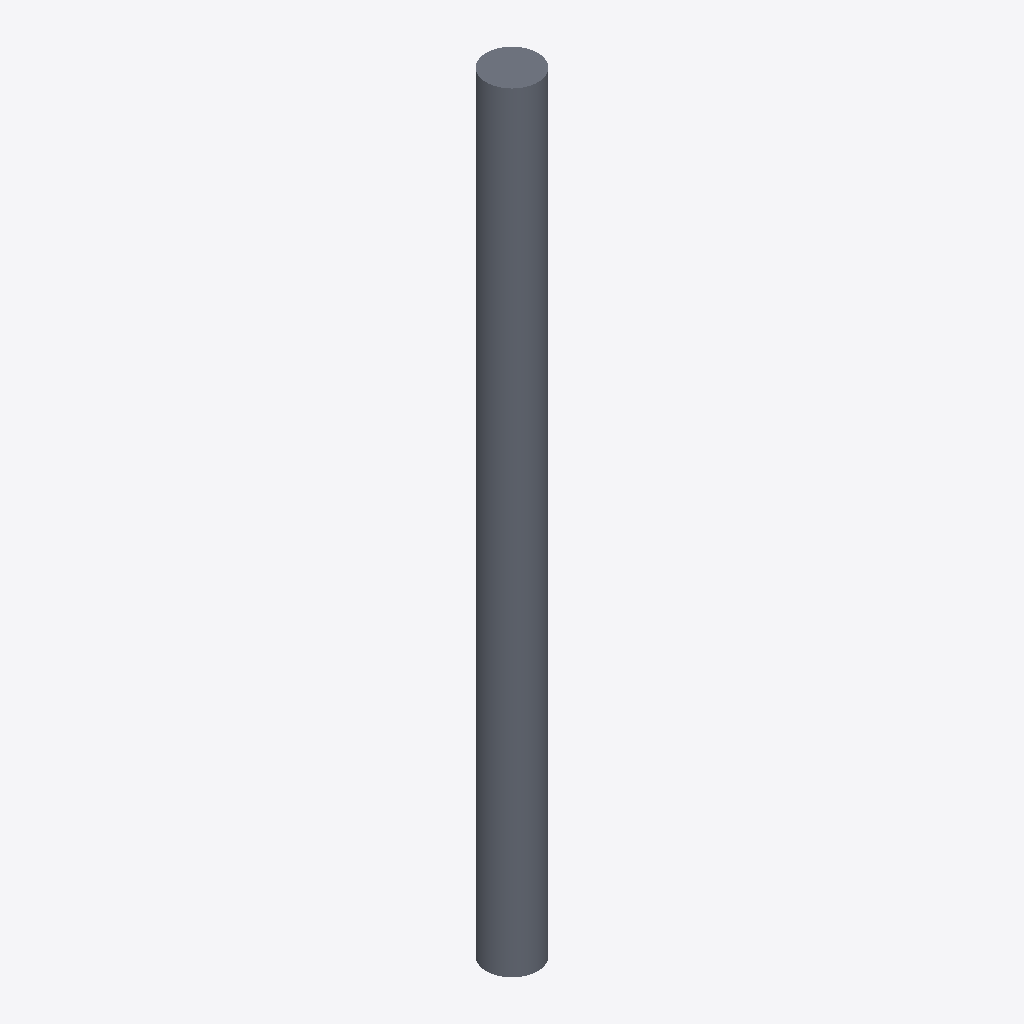
Isometric view of an IFC building model (IFC-SPF (STEP), schema IFC2X3, length unit metre), seen from the south-west, elements coloured by IFC class: 1 slab (grey).
Extent 400.0 m × 400.0 m × 6000.0 m (x, y, z). Storeys (1): Default Building Storey at 0.00 m. Elements (1): 1 IfcSlab.

HEADER;
FILE_DESCRIPTION(('ViewDefinition [CoordinationView]'),'2;1');
FILE_NAME('/Users/macbook/Desktop/BIM/data/rst_advanced/IfcSlab81.ifc','2018-08-31T00:09:43-0400',('Unknown Author','info@ifctoolsproject.com'),('Unknown Organization'),'IFC Tools Project - IFC2x3 Java Toolbox','IFC2x3 Java Toolbox 2.0','Unknown Authorizer');
FILE_SCHEMA(('IFC2X3'));
ENDSEC;
DATA;
#44=IFCPROJECT('3yszpb3AD3sA6T8niCj2hQ',#36,'Default Project','Description of Default Project',$,$,$,(#39),#43);
#46=IFCBUILDING('3nTW_WVkb9Df6s0xpYWCuW',#36,'Default Building','Description',$,#45,$,$,.ELEMENT.,$,$,$);
#47=IFCBUILDINGSTOREY('2mp0eN4UvBSelMKrKhMfT8',#36,'Default Building Storey','Description',$,#45,$,$,.ELEMENT.,$);
#1=IFCSLAB('01U2Ox69TF78CjGAzXHDcv',#2,'M_Pile-Steel Pipe:400mm Diameter:146935',$,'M_Pile-Steel Pipe:400mm Diameter',#3,#4,'146935',.FLOOR.);
ENDSEC;
